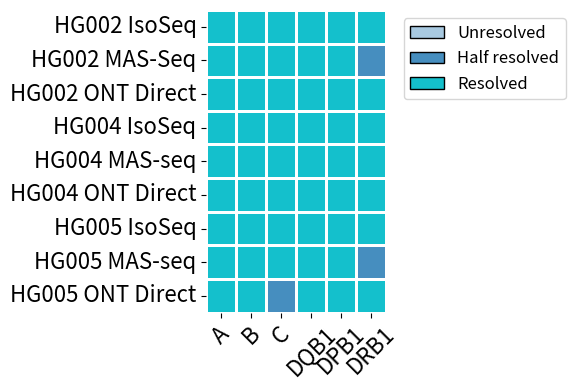

The matplotlib source for this figure:
import numpy as np
import pandas as pd
import seaborn as sns
import matplotlib.pyplot as plt
from matplotlib.colors import ListedColormap, BoundaryNorm
from matplotlib.patches import Patch

# Data
data = {
    "HG002 IsoSeq": [2, 2, 2, 2, 2, 2],
    "HG002 MAS-Seq": [2, 2, 2, 2, 2, 1],
    "HG002 ONT Direct": [2, 2, 2, 2, 2, 2],
    "HG004 IsoSeq": [2, 2, 2, 2, 2, 2],
    "HG004 MAS-seq": [2, 2, 2, 2, 2, 2],
    "HG004 ONT Direct": [2, 2, 2, 2, 2, 2],
    "HG005 IsoSeq": [2, 2, 2, 2, 2, 2],
    "HG005 MAS-seq": [2, 2, 2, 2, 2, 1],
    "HG005 ONT Direct": [2, 2, 1, 2, 2, 2],
}

# Row labels
index = ['A', 'B', 'C', 'DQB1', 'DPB1', 'DRB1']

# Create DataFrame
df = pd.DataFrame(data, index=index)

# Transpose the DataFrame to swap rows and columns
df = df.T

# Custom colormap for values 0, 1, and 2
colors = ['#A8C9E0', '#468EBF', '#14C0CC']
cmap = ListedColormap(colors)

# Normalization to ensure correct mapping of colors to 0, 1, and 2
norm = BoundaryNorm([0, 1, 2, 3], cmap.N)

# Plot heatmap (adjusting size for smaller cells)
plt.figure(figsize=(6, 4))  # Shrink overall figure size for smaller cells
heatmap = sns.heatmap(df, cmap=cmap, cbar=False, linewidths=1, linecolor='white', vmin=0, vmax=2, norm=norm)

# Set font size for labels
plt.xticks(fontsize=16, rotation=45)
plt.yticks(fontsize=16)  # Rotate y-axis labels to horizontal

# Create custom legend using three colored cells
legend_labels = [Patch(facecolor='#A8C9E0', edgecolor='black', label='Unresolved'),
                 Patch(facecolor='#468EBF', edgecolor='black', label='Half resolved'),
                 Patch(facecolor='#14C0CC', edgecolor='black', label='Resolved')]

# Add the custom legend to the plot
plt.legend(handles=legend_labels, bbox_to_anchor=(1.05, 1), loc='upper left', fontsize=12)

# Adjust layout to make room for the legend
plt.tight_layout()

# Save to svg
plt.savefig("heatmap_custom_legend_small_cells.svg", format="svg", dpi=600, transparent=True)
plt.show()